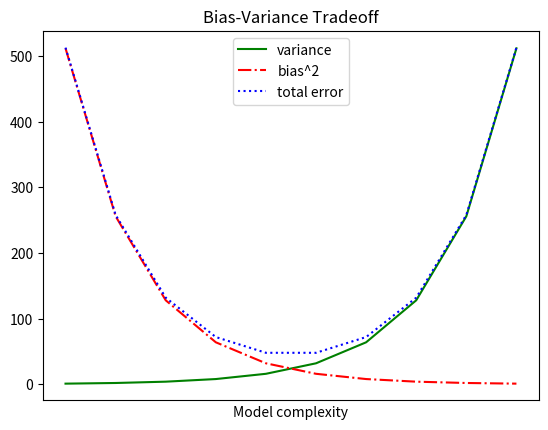

Write Python code to recreate this figure.
#03linecharts.py

import matplotlib.pyplot as pyplot

#Line charts are good for displaying trends
variance = [2**x for x in range(10)]
bias_squared = variance[-1::-1]

#print(variance)
#print(bias)

total_error = [x+y for x,y in zip(variance, bias_squared)]
xs = [i for i,_ in enumerate(variance)]

#We can plot multiple graphs in the same figure if we plot them before pyplot.show() method
#plot Syntax : matplotlib.pyplot.plot(*args, scalex=True, scaley=True, data=None, **kwargs)
pyplot.plot(xs, variance, 'g-', label='variance')
#Here   xaxis = xs
#       yaxis = variance
#       linestyle = 'g-' - indicates green solid line
#       label = 'variance' - sets label for the plot
pyplot.plot(xs, bias_squared, 'r-.', label='bias^2')
pyplot.plot(xs, total_error, 'b:', label='total error')
#       linestyle = 'r-.' Red dot-dashed line
#       linestyle = 'b:' Blue dotted line

#legend() displays legend for the graph
#Syntax : matplotlib.pyplot.legend(*args, **kwargs)
pyplot.legend(loc=9)
#loc=9 - sets legend on top-center location

pyplot.xlabel("Model complexity")
pyplot.xticks([])
pyplot.title("Bias-Variance Tradeoff")

#Display graph
pyplot.show()
